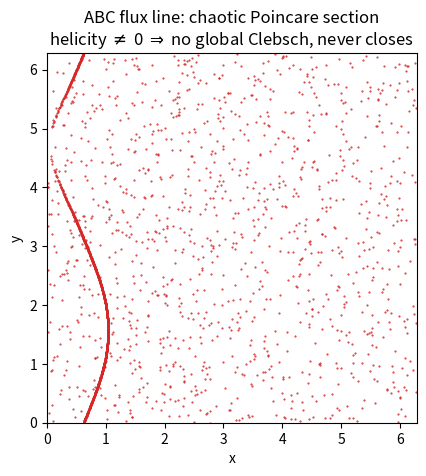

Write Python code to recreate this figure. (Note: this script raises an exception after producing the figure.)
r"""The 3-D closing condition: HELICITY is the obstruction to a global Clebsch pair.

In 2-D a flux line always has a conserved Hamiltonian A_z (the Clebsch potential,
`hdiv_vim_clebsch_2d_az.py`), so flux lines always close.  In **3-D** a *global*
Clebsch representation `B = grad(alpha) x grad(beta)` need not exist, and the
fundamental obstruction is the **HELICITY**

    h = INT_V A . B dV        (B = curl A),

the topological linking/knotting of the field lines (Moffatt 1969).  A Clebsch
field is helicity-free **pointwise**: with the vector potential `A = alpha grad(beta)`
(indeed `curl(alpha grad beta) = grad(alpha) x grad(beta) = B`),

    A . B = alpha grad(beta) . (grad(alpha) x grad(beta)) = 0,

so `h = 0`.  Therefore **`h != 0`  =>  NO global Clebsch pair**: the field lines are
linked/knotted and cannot all lie on `alpha = const ∩ beta = const` surfaces -- they
do not close.  This is the 3-D "closing condition": *flux lines close (lie on flux
surfaces) iff a global Clebsch pair exists iff the helicity obstruction vanishes.*

Demonstrated on the 3-torus:
  - a Clebsch field `B = grad(alpha) x grad(beta)`  ->  `h ~ 0` (machine), and its
    flux lines are confined;
  - the **ABC (Arnold-Beltrami-Childress)** Beltrami field `curl B = B`
    (`Bx=sin z+cos y, By=sin x+cos z, Bz=sin y+cos x`) has `A = B`, so
    `h = INT |B|^2 = 3 (2 pi)^3 != 0`  ->  no global Clebsch, and its flux lines are
    chaotic (the famous ABC chaos -- a Poincare section that fills a 2-D region,
    never closing onto a curve).

run:  python clebsch_3d_closing_condition.py
"""
import os
from math import pi, sin, cos

import numpy as np

TWO_PI = 2.0 * pi


# ---- the ABC Beltrami field (curl B = B) on the 3-torus ----
def abc_B(x):
    X, Y, Z = x
    return np.array([sin(Z) + cos(Y), sin(X) + cos(Z), sin(Y) + cos(X)])


# ---- a Clebsch field B = grad(alpha) x grad(beta) and its potential A = alpha grad(beta) ----
def _clebsch_fields(X, Y, Z):
    # alpha = cos x + sin y ,  beta = cos z + sin x   (generic, non-degenerate)
    ga = np.array([-np.sin(X), np.cos(Y), 0.0 * X])               # grad(alpha)
    gb = np.array([np.cos(X), 0.0 * Y, -np.sin(Z)])               # grad(beta)
    alpha = np.cos(X) + np.sin(Y)
    B = np.cross(ga, gb, axis=0)                                  # grad(alpha) x grad(beta)
    A = alpha * gb                                                # alpha grad(beta) (curl A = B)
    return A, B


def helicity_grid(n=48):
    """INT A.B over [0,2pi]^3 by midpoint rule for the Clebsch field (should be ~0) and the ABC field
    (A=B, so h = INT |B|^2 = 3 (2pi)^3)."""
    g = (np.arange(n) + 0.5) / n * TWO_PI
    X, Y, Z = np.meshgrid(g, g, g, indexing="ij")
    dV = (TWO_PI / n) ** 3
    # Clebsch
    A, B = _clebsch_fields(X, Y, Z)
    h_cl = float(np.sum(np.einsum("i...,i...->...", A, B)) * dV)
    bnorm2_cl = float(np.sum(np.einsum("i...,i...->...", B, B)) * dV)
    # ABC: A = B (Beltrami), h = INT|B|^2
    Bx = np.sin(Z) + np.cos(Y); By = np.sin(X) + np.cos(Z); Bz = np.sin(Y) + np.cos(X)
    h_abc = float(np.sum(Bx * Bx + By * By + Bz * Bz) * dV)
    return h_cl, bnorm2_cl, h_abc


def _poincare_abc(x0, n_cross=2500, ds=0.02, max_steps=3_000_000):
    """ABC flux-line Poincare section at z = 0 (mod 2pi), upward crossings -> (x mod 2pi, y mod 2pi)."""
    x = np.array(x0, float); out = []; zp = x[2] % TWO_PI; s = 0
    while len(out) < n_cross and s < max_steps:
        k1 = abc_B(x); k2 = abc_B(x + 0.5 * ds * k1); k3 = abc_B(x + 0.5 * ds * k2); k4 = abc_B(x + ds * k3)
        xn = x + ds / 6.0 * (k1 + 2 * k2 + 2 * k3 + k4)
        zm = xn[2] % TWO_PI
        if zm < zp and k1[2] > 0:
            fr = zp / (zp - zm + 1e-30); xc = x + fr * (xn - x)
            out.append([xc[0] % TWO_PI, xc[1] % TWO_PI])
        zp = zm; x = xn; s += 1
    return np.array(out)


def _occupancy(pts, K=40):
    if len(pts) == 0:
        return 0.0
    ix = np.clip((pts[:, 0] / TWO_PI * K).astype(int), 0, K - 1)
    iy = np.clip((pts[:, 1] / TWO_PI * K).astype(int), 0, K - 1)
    return len(set(zip(ix.tolist(), iy.tolist()))) / (K * K)


def analyze(n=48, n_cross=2500):
    h_cl, bnorm2_cl, h_abc = helicity_grid(n)
    # pick a chaotic-sea start for the ABC Poincare (away from the island around the stagnation pts)
    P = _poincare_abc([1.0, 2.0, 0.0], n_cross=n_cross)
    occ = _occupancy(P)
    return {
        "n": n, "h_clebsch": h_cl, "Bnorm2_clebsch": bnorm2_cl, "h_abc": h_abc,
        "h_abc_exact": 3.0 * TWO_PI ** 3, "rel_clebsch": abs(h_cl) / (bnorm2_cl + 1e-30),
        "P_abc": P, "occ_abc": occ,
    }


def _plot(r):
    import matplotlib
    matplotlib.use("Agg")
    import matplotlib.pyplot as plt
    fig, ax = plt.subplots(1, 1, figsize=(5.2, 4.8), dpi=150)
    ax.plot(r["P_abc"][:, 0], r["P_abc"][:, 1], "C3.", ms=1.0)
    ax.set_aspect("equal"); ax.set_xlim(0, TWO_PI); ax.set_ylim(0, TWO_PI)
    ax.set_xlabel("x"); ax.set_ylabel("y")
    ax.set_title(f"ABC flux line: chaotic Poincare section\nhelicity $\\neq$ 0 $\\Rightarrow$ no global "
                 f"Clebsch, never closes")
    png = os.path.splitext(os.path.abspath(__file__))[0] + ".png"
    fig.tight_layout(); fig.savefig(png, bbox_inches="tight"); plt.close(fig)
    print(f"  figure saved: {png}")


def main():
    print("The 3-D closing condition: helicity is the obstruction to a global Clebsch pair\n")
    r = analyze()
    print(f"  helicity h = INT A.B over the 3-torus (grid {r['n']}^3):")
    print(f"    Clebsch field B=grad(a)xgrad(b):  h={r['h_clebsch']:.2e}  (rel to INT|B|^2: "
          f"{r['rel_clebsch']:.1e})  -> ZERO -> global Clebsch exists, flux lines on surfaces")
    print(f"    ABC Beltrami field (A=B):         h={r['h_abc']:.4f}  (exact 3(2pi)^3="
          f"{r['h_abc_exact']:.4f})  -> NONZERO -> NO global Clebsch")
    print(f"  ABC flux-line Poincare occupancy = {r['occ_abc']:.3f}  (fills 2-D = chaotic, never closes)")
    print("\n  => the 3-D closing condition is the vanishing of the HELICITY = the existence of a global")
    print("     Clebsch pair B = grad(alpha) x grad(beta).  2-D always has A_z (helicity-free, planar);")
    print("     3-D is obstructed by helicity (Moffatt) -- the real frontier.")
    _plot(r)


if __name__ == "__main__":
    main()
